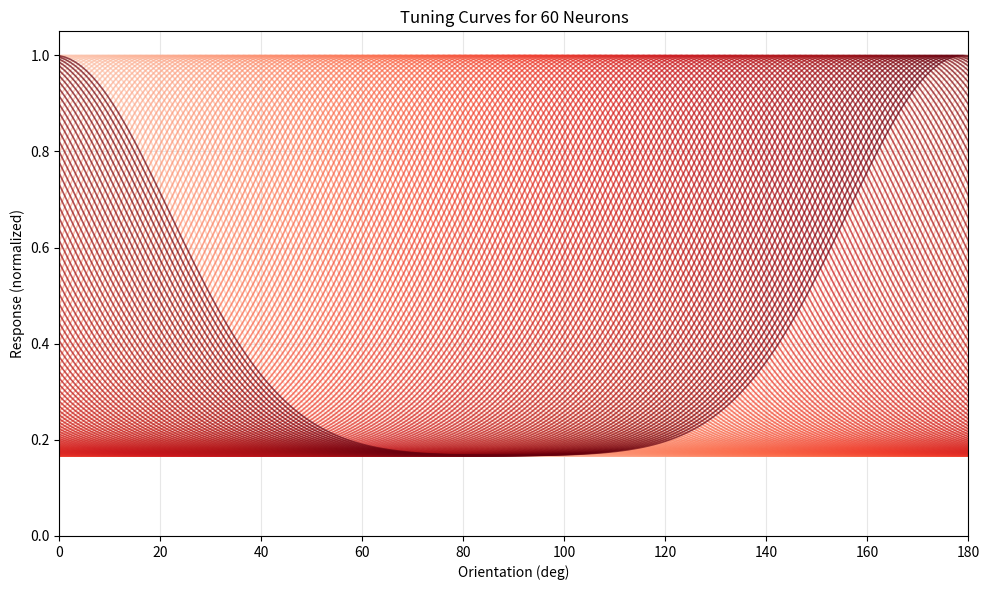

Reproduce this figure in Python.
import numpy as np
import matplotlib.pyplot as plt

'''
---- stimuli_whiten.py ----
Generates synthetic responses to orientation gratings using raised cosine functions.
These responses are fed into our V1 dynamics as the input layer.

'''

class StimulusGenerator:
    def __init__(self, N=60, num_angles = 169, stream_length = 10140, tuning_width = 0.4, Ensemble=False):
        self.N = N # Number of primary neurons
        self.num_angles = num_angles # Number of distinct input orientations
        self.stream_length = stream_length # Total length of the input stream
        self.tuning_width = tuning_width # Width of raised cosine input

        # Preferred orientations of the stimuli from 0 to pi
        self.theta_tunings = np.linspace(0, np.pi, N, endpoint=False)
        self.theta_inputs = np.linspace(0, np.pi, num_angles, endpoint=False)

    def generate_input_ensembles(self, biased=False):
        '''
        Generate uniform or biased ensemble of raised cosine input profiles  
        centered at random orientations. 
        
        Returns:
            np.ndarray: Shape ( num_angles{number of distinct stimuli} , stream_length )
        '''
        # Generate the indices of all the distinct stimuli
        base_indices = np.arange(self.num_angles)
        
        # Append it on itself until it reaches self.stream_length
        duration = 20 # Stimuli are flashed for a period of (duration * dt).  
        num_inputs = int(self.stream_length / duration) # number of stimuli shown 
        repeats = int(np.ceil(num_inputs / self.num_angles)) # amount one stimuli should be repeated in uniform ensemble
        indices = np.tile(base_indices, repeats)[:self.stream_length] 

        # Optionally overwrite roughly 33% of the indices with the adaptor index
        if biased:
            one_third_split = len(indices) // 3 # Calculate the index representing the first third
            adaptor_idx = self.num_angles // 2 # Define the adaptor index
            indices[:one_third_split] = adaptor_idx # Apply the mask to the first third of the array

        # Randomly shuffle the indices array in-place
        np.random.shuffle(indices) 

        # Adding the duration of the inputs in so it doesn't flash a new one every time step. 
        indices = np.repeat(indices, duration)

        # Convert indices to actual orientation centers; shape: (stream_length,)
        centers = self.theta_inputs[indices]

        # Generate stimulus curves using broadcasting - matrix of shape (K_stimuli, stream_length).
        delta_theta = self.theta_inputs[:, np.newaxis] - centers[np.newaxis, :]
        delta_theta = (delta_theta + np.pi/2) % np.pi - np.pi/2  # wrap to [-π/2, π/2]
        #profiles = np.exp(self.tuning_width * np.cos(2 * delta_theta)) # RAISED COSINE PROFILE
        profiles = np.exp(-delta_theta**2 / (2 * self.tuning_width**2)) + 0.2 # GAUSSIAN PROFILE
        
        # 5. Normalize, scale, then mean-center each time step
        profiles =  profiles / np.max(profiles)
        #profiles -= profiles.mean(axis=0, keepdims=True) # Centers the inputs so the stimuli have mean = 0

        return profiles

    def plot_tuning_curves(self):
        '''Visualize the tuning curve for each neuron as raised cosines.'''
        fig, ax = plt.subplots(figsize=(10, 6))
        
        # Fine-grained x-axis for smooth curves
        theta_fine = np.linspace(0, np.pi, 169)
        theta_fine_deg = theta_fine * 180 / np.pi
        
        # Red color gradient from light to dark
        colors = plt.cm.Reds(np.linspace(0.2, 1.0, 169))
        
        for i in range(169):
            # Tuning curve for neuron i (preferred orientation = self.theta[i])
            delta_theta = theta_fine - self.theta_inputs[i]
            delta_theta = (delta_theta + np.pi/2) % np.pi - np.pi/2
            profile = np.exp(-delta_theta**2 / (2 * self.tuning_width**2)) + 0.2 
            profile = profile / np.max(profile)
            ax.plot(theta_fine_deg, profile, color=colors[i], alpha=0.7, linewidth=1.2)
        
        ax.set_xlabel("Orientation (deg)")
        ax.set_ylabel("Response (normalized)")
        ax.set_title(f"Tuning Curves for {self.N} Neurons")
        ax.set_xlim([0, 180])
        ax.set_ylim([0, 1.05])
        ax.grid(True, alpha=0.3)
        
        plt.tight_layout()
        plt.show()

if __name__ == "__main__":

    # --- Example Usage ---
    stim_gen = StimulusGenerator()
    stim_gen.generate_input_ensembles(biased=True)
    stim_gen.plot_tuning_curves()
    
